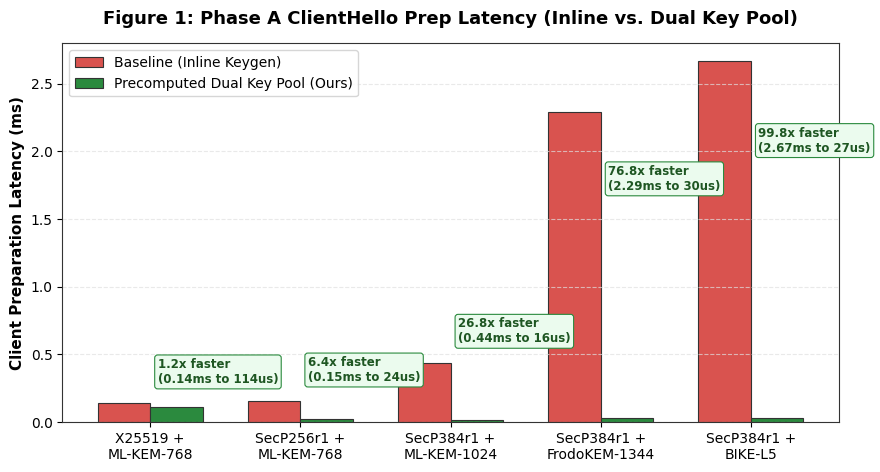
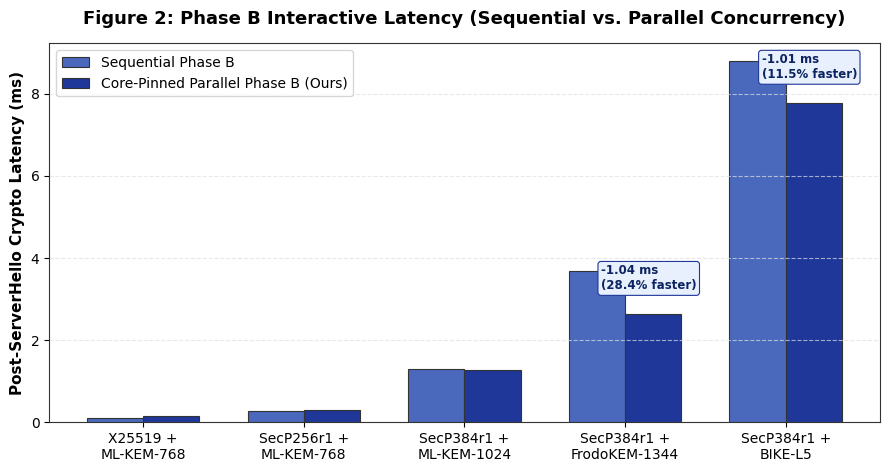
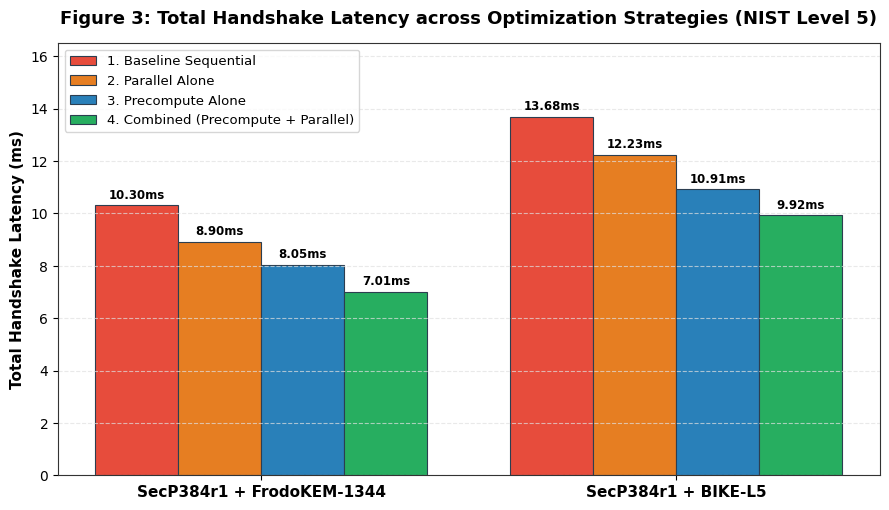
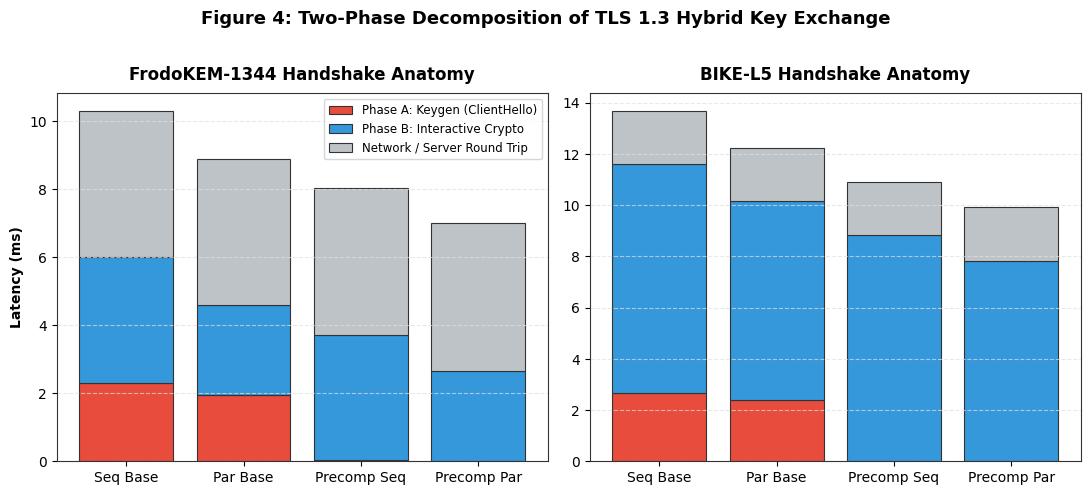

The script that saved these images, in order:
#!/usr/bin/env python3
"""
Publication-Quality Visualizations for Hybrid PQC TLS 1.3 Benchmark
====================================================================
Designed for Master's Thesis Progress Meeting & Papers.

Produces 4 publication-grade figures:
  1. Figure 1: Phase A (ClientHello Prep): Inline Keygen vs Dual Key Pool Precomputation
  2. Figure 2: Phase B (Post-ServerHello): Sequential vs Parallel Interactive Derivation
  3. Figure 3: Full End-to-End Handshake Latency across the 4 Execution Strategies
  4. Figure 4: Stacked Latency Breakdown (Phase A Keygen + Phase B Crypto + Network Wire)
"""

import os
import json
import numpy as np
import matplotlib
import matplotlib.pyplot as plt
import matplotlib.ticker as ticker

# ─── Aesthetics & Styling ──────────────────────────────────────────────────
plt.rcParams['font.sans-serif'] = 'Helvetica', 'Arial', 'DejaVu Sans'
plt.rcParams['axes.edgecolor'] = '#333333'
plt.rcParams['axes.linewidth'] = 0.8
plt.rcParams['grid.color'] = '#e0e0e0'
plt.rcParams['grid.linestyle'] = '--'
plt.rcParams['grid.alpha'] = 0.7

SUITE_LABELS = [
    "X25519 +\nML-KEM-768",
    "SecP256r1 +\nML-KEM-768",
    "SecP384r1 +\nML-KEM-1024",
    "SecP384r1 +\nFrodoKEM-1344",
    "SecP384r1 +\nBIKE-L5"
]

SUITE_KEYS = [
    "Hybrid: X25519 + ML-KEM-768",
    "Hybrid: SecP256r1 + ML-KEM-768",
    "Hybrid: SecP384r1 + ML-KEM-1024",
    "Hybrid: SecP384r1 + FrodoKEM-1344",
    "Hybrid: SecP384r1 + BIKE-L5"
]

# Exact empirical benchmark data from local run (p50 latencies in ms)
BENCHMARK_DATA = {
    "baseline": {
        "Hybrid: X25519 + ML-KEM-768": {
            "Strict_Sequential": {"ch_prep": 0.1394, "post_sh": 0.1088, "total": 0.5255},
            "Strict_Parallel":   {"ch_prep": 0.1361, "post_sh": 0.1062, "total": 0.5080},
            "Adaptive_Switch":   {"ch_prep": 0.1170, "post_sh": 0.1068, "total": 0.4852},
        },
        "Hybrid: SecP256r1 + ML-KEM-768": {
            "Strict_Sequential": {"ch_prep": 0.1535, "post_sh": 0.2764, "total": 0.9088},
            "Strict_Parallel":   {"ch_prep": 0.1725, "post_sh": 0.2831, "total": 0.9223},
            "Adaptive_Switch":   {"ch_prep": 0.1728, "post_sh": 0.2760, "total": 0.9235},
        },
        "Hybrid: SecP384r1 + ML-KEM-1024": {
            "Strict_Sequential": {"ch_prep": 0.4396, "post_sh": 1.2819, "total": 3.4950},
            "Strict_Parallel":   {"ch_prep": 0.4385, "post_sh": 1.2819, "total": 3.4893},
            "Adaptive_Switch":   {"ch_prep": 0.4407, "post_sh": 1.2823, "total": 3.4981},
        },
        "Hybrid: SecP384r1 + FrodoKEM-1344": {
            "Strict_Sequential": {"ch_prep": 2.2886, "post_sh": 3.7102, "total": 10.3011},
            "Strict_Parallel":   {"ch_prep": 1.9374, "post_sh": 2.6507, "total": 8.8967},
            "Adaptive_Switch":   {"ch_prep": 2.2869, "post_sh": 3.7039, "total": 10.2987},
        },
        "Hybrid: SecP384r1 + BIKE-L5": {
            "Strict_Sequential": {"ch_prep": 2.6657, "post_sh": 8.9503, "total": 13.6793},
            "Strict_Parallel":   {"ch_prep": 2.3915, "post_sh": 7.7702, "total": 12.2292},
            "Adaptive_Switch":   {"ch_prep": 2.6753, "post_sh": 8.9302, "total": 13.6692},
        },
    },
    "precomputed": {
        "Hybrid: X25519 + ML-KEM-768": {
            "Strict_Sequential": {"ch_prep": 0.1135, "post_sh": 0.1068, "total": 0.4725},
            "Strict_Parallel":   {"ch_prep": 0.1855, "post_sh": 0.1586, "total": 0.6105},
            "Adaptive_Switch":   {"ch_prep": 0.1848, "post_sh": 0.1643, "total": 0.6130},
        },
        "Hybrid: SecP256r1 + ML-KEM-768": {
            "Strict_Sequential": {"ch_prep": 0.0239, "post_sh": 0.2755, "total": 0.8314},
            "Strict_Parallel":   {"ch_prep": 0.0165, "post_sh": 0.2838, "total": 0.8585},
            "Adaptive_Switch":   {"ch_prep": 0.0165, "post_sh": 0.2760, "total": 0.8524},
        },
        "Hybrid: SecP384r1 + ML-KEM-1024": {
            "Strict_Sequential": {"ch_prep": 0.0164, "post_sh": 1.2813, "total": 3.1254},
            "Strict_Parallel":   {"ch_prep": 0.0168, "post_sh": 1.2812, "total": 3.1283},
            "Adaptive_Switch":   {"ch_prep": 0.0168, "post_sh": 1.2817, "total": 3.1312},
        },
        "Hybrid: SecP384r1 + FrodoKEM-1344": {
            "Strict_Sequential": {"ch_prep": 0.0298, "post_sh": 3.6765, "total": 8.0454},
            "Strict_Parallel":   {"ch_prep": 0.0220, "post_sh": 2.6331, "total": 7.0057},
            "Adaptive_Switch":   {"ch_prep": 0.0219, "post_sh": 3.6736, "total": 8.0429},
        },
        "Hybrid: SecP384r1 + BIKE-L5": {
            "Strict_Sequential": {"ch_prep": 0.0267, "post_sh": 8.7891, "total": 10.9137},
            "Strict_Parallel":   {"ch_prep": 0.0194, "post_sh": 7.7782, "total": 9.9231},
            "Adaptive_Switch":   {"ch_prep": 0.0181, "post_sh": 8.8072, "total": 10.9419},
        },
    }
}

def load_data():
    """Load from JSON if present, else fallback to embedded data."""
    data = {"baseline": {}, "precomputed": {}}
    for tag in ["baseline", "precomputed"]:
        path = f"e2e_results_{tag}.json"
        if os.path.exists(path):
            with open(path) as f:
                entries = json.load(f)
                for e in entries:
                    cs = e["cipher_suite"]
                    m = e["mode"]
                    if cs not in data[tag]: data[tag][cs] = {}
                    data[tag][cs][m] = {
                        "ch_prep": e["ch_prep_p50_ms"],
                        "post_sh": e["post_sh_p50_ms"],
                        "total": e["total_p50_ms"]
                    }
        else:
            data[tag] = BENCHMARK_DATA[tag]
    return data

DATA = load_data()

# ═══════════════════════════════════════════════════════════════════════════
# FIGURE 1: Phase A (ClientHello Prep Latency) — Precompute Impact
# ═══════════════════════════════════════════════════════════════════════════
def plot_figure1_phase_a():
    x = np.arange(len(SUITE_KEYS))
    width = 0.35

    inline_prep = [DATA["baseline"][k]["Strict_Sequential"]["ch_prep"] for k in SUITE_KEYS]
    precomp_prep = [DATA["precomputed"][k]["Strict_Sequential"]["ch_prep"] for k in SUITE_KEYS]

    fig, ax = plt.subplots(figsize=(9, 4.8), dpi=150)
    rects1 = ax.bar(x - width/2, inline_prep, width, label='Baseline (Inline Keygen)',
                    color='#d9534f', edgecolor='#333333', linewidth=0.8)
    rects2 = ax.bar(x + width/2, precomp_prep, width, label='Precomputed Dual Key Pool (Ours)',
                    color='#2b8a3e', edgecolor='#333333', linewidth=0.8)

    ax.set_ylabel('Client Preparation Latency (ms)', fontsize=11, fontweight='bold')
    ax.set_title('Figure 1: Phase A ClientHello Prep Latency (Inline vs. Dual Key Pool)',
                 fontsize=13, fontweight='bold', pad=14)
    ax.set_xticks(x)
    ax.set_xticklabels(SUITE_LABELS, fontsize=10)
    ax.legend(frameon=True, facecolor='#ffffff', edgecolor='#cccccc', fontsize=10)
    ax.grid(axis='y', linestyle='--', alpha=0.7)

    # Annotate speedup factors
    for i in range(len(SUITE_KEYS)):
        speedup = inline_prep[i] / precomp_prep[i]
        ax.annotate(f"{speedup:.1f}x faster\n({inline_prep[i]:.2f}ms to {precomp_prep[i]*1000:.0f}us)",
                    xy=(x[i] + width/2, precomp_prep[i]),
                    xytext=(x[i] + 0.05, inline_prep[i] * 0.75 if inline_prep[i] > 1.0 else inline_prep[i] + 0.15),
                    fontsize=8.5, fontweight='bold', color='#1e5622',
                    bbox=dict(boxstyle="round,pad=0.25", fc="#ebfbee", ec="#2b8a3e", lw=0.8))

    plt.tight_layout()
    plt.savefig('fig1_phase_a_precompute.png', dpi=300)
    plt.close()

# ═══════════════════════════════════════════════════════════════════════════
# FIGURE 2: Phase B (Interactive Derivation) — Parallel Speedup
# ═══════════════════════════════════════════════════════════════════════════
def plot_figure2_phase_b():
    x = np.arange(len(SUITE_KEYS))
    width = 0.35

    seq_b = [DATA["precomputed"][k]["Strict_Sequential"]["post_sh"] for k in SUITE_KEYS]
    par_b = [DATA["precomputed"][k]["Strict_Parallel"]["post_sh"] for k in SUITE_KEYS]

    fig, ax = plt.subplots(figsize=(9, 4.8), dpi=150)
    rects1 = ax.bar(x - width/2, seq_b, width, label='Sequential Phase B',
                    color='#4a69bd', edgecolor='#333333', linewidth=0.8)
    rects2 = ax.bar(x + width/2, par_b, width, label='Core-Pinned Parallel Phase B (Ours)',
                    color='#1e3799', edgecolor='#333333', linewidth=0.8)

    ax.set_ylabel('Post-ServerHello Crypto Latency (ms)', fontsize=11, fontweight='bold')
    ax.set_title('Figure 2: Phase B Interactive Latency (Sequential vs. Parallel Concurrency)',
                 fontsize=13, fontweight='bold', pad=14)
    ax.set_xticks(x)
    ax.set_xticklabels(SUITE_LABELS, fontsize=10)
    ax.legend(frameon=True, facecolor='#ffffff', edgecolor='#cccccc', fontsize=10)
    ax.grid(axis='y', linestyle='--', alpha=0.7)

    # Annotate parallel gains on heavy suites
    for i in [3, 4]:
        savings = seq_b[i] - par_b[i]
        pct = (savings / seq_b[i]) * 100
        ax.annotate(f"-{savings:.2f} ms\n({pct:.1f}% faster)",
                    xy=(x[i] + width/2, par_b[i]),
                    xytext=(x[i] - 0.15, par_b[i] + 0.6),
                    fontsize=8.5, fontweight='bold', color='#0c2461',
                    bbox=dict(boxstyle="round,pad=0.25", fc="#e8f0fe", ec="#1e3799", lw=0.8))

    plt.tight_layout()
    plt.savefig('fig2_phase_b_parallel.png', dpi=300)
    plt.close()

# ═══════════════════════════════════════════════════════════════════════════
# FIGURE 3: Complete Comparison of 4 Strategies on Level 5 Suites
# ═══════════════════════════════════════════════════════════════════════════
def plot_figure3_strategies_level5():
    suites = ["SecP384r1 + FrodoKEM-1344", "SecP384r1 + BIKE-L5"]
    keys = ["Hybrid: SecP384r1 + FrodoKEM-1344", "Hybrid: SecP384r1 + BIKE-L5"]

    strategies = [
        "1. Baseline Sequential",
        "2. Parallel Alone",
        "3. Precompute Alone",
        "4. Combined (Precompute + Parallel)"
    ]

    values = [
        [
            DATA["baseline"][keys[0]]["Strict_Sequential"]["total"],
            DATA["baseline"][keys[0]]["Strict_Parallel"]["total"],
            DATA["precomputed"][keys[0]]["Strict_Sequential"]["total"],
            DATA["precomputed"][keys[0]]["Strict_Parallel"]["total"]
        ],
        [
            DATA["baseline"][keys[1]]["Strict_Sequential"]["total"],
            DATA["baseline"][keys[1]]["Strict_Parallel"]["total"],
            DATA["precomputed"][keys[1]]["Strict_Sequential"]["total"],
            DATA["precomputed"][keys[1]]["Strict_Parallel"]["total"]
        ]
    ]

    x = np.arange(len(suites))
    width = 0.20
    colors = ['#e74c3c', '#e67e22', '#2980b9', '#27ae60']

    fig, ax = plt.subplots(figsize=(9, 5.2), dpi=150)
    for idx, strat in enumerate(strategies):
        offsets = x + (idx - 1.5) * width
        vals = [values[0][idx], values[1][idx]]
        bars = ax.bar(offsets, vals, width, label=strat, color=colors[idx],
                      edgecolor='#2c3e50', linewidth=0.8)
        for bar in bars:
            height = bar.get_height()
            ax.annotate(f"{height:.2f}ms",
                        xy=(bar.get_x() + bar.get_width() / 2, height),
                        xytext=(0, 3), textcoords="offset points",
                        ha='center', va='bottom', fontsize=8.5, fontweight='bold')

    ax.set_ylabel('Total Handshake Latency (ms)', fontsize=11, fontweight='bold')
    ax.set_title('Figure 3: Total Handshake Latency across Optimization Strategies (NIST Level 5)',
                 fontsize=13, fontweight='bold', pad=14)
    ax.set_xticks(x)
    ax.set_xticklabels(suites, fontsize=11, fontweight='bold')
    ax.set_ylim(0, 16.5)
    ax.legend(frameon=True, facecolor='#ffffff', edgecolor='#cccccc', fontsize=9.5, loc='upper left')
    ax.grid(axis='y', linestyle='--', alpha=0.7)

    plt.tight_layout()
    plt.savefig('fig3_optimization_strategies.png', dpi=300)
    plt.close()

# ═══════════════════════════════════════════════════════════════════════════
# FIGURE 4: Stacked Handshake Breakdown (Phase A vs Phase B vs Wire)
# ═══════════════════════════════════════════════════════════════════════════
def plot_figure4_stacked_breakdown():
    fig, axes = plt.subplots(1, 2, figsize=(11, 4.8), dpi=150)
    keys = ["Hybrid: SecP384r1 + FrodoKEM-1344", "Hybrid: SecP384r1 + BIKE-L5"]
    titles = ["FrodoKEM-1344 Handshake Anatomy", "BIKE-L5 Handshake Anatomy"]
    modes = ["Seq Base", "Par Base", "Precomp Seq", "Precomp Par"]

    for ax_idx, (k, title) in enumerate(zip(keys, titles)):
        ax = axes[ax_idx]
        ch = [
            DATA["baseline"][k]["Strict_Sequential"]["ch_prep"],
            DATA["baseline"][k]["Strict_Parallel"]["ch_prep"],
            DATA["precomputed"][k]["Strict_Sequential"]["ch_prep"],
            DATA["precomputed"][k]["Strict_Parallel"]["ch_prep"],
        ]
        post = [
            DATA["baseline"][k]["Strict_Sequential"]["post_sh"],
            DATA["baseline"][k]["Strict_Parallel"]["post_sh"],
            DATA["precomputed"][k]["Strict_Sequential"]["post_sh"],
            DATA["precomputed"][k]["Strict_Parallel"]["post_sh"],
        ]
        total = [
            DATA["baseline"][k]["Strict_Sequential"]["total"],
            DATA["baseline"][k]["Strict_Parallel"]["total"],
            DATA["precomputed"][k]["Strict_Sequential"]["total"],
            DATA["precomputed"][k]["Strict_Parallel"]["total"],
        ]
        wire = [total[i] - (ch[i] + post[i]) for i in range(4)]

        p1 = ax.bar(modes, ch, color='#e74c3c', edgecolor='#333333', lw=0.8, label='Phase A: Keygen (ClientHello)')
        p2 = ax.bar(modes, post, bottom=ch, color='#3498db', edgecolor='#333333', lw=0.8, label='Phase B: Interactive Crypto')
        bottom_sum = [ch[i] + post[i] for i in range(4)]
        p3 = ax.bar(modes, wire, bottom=bottom_sum, color='#bdc3c7', edgecolor='#333333', lw=0.8, label='Network / Server Round Trip')

        ax.set_title(title, fontsize=12, fontweight='bold', pad=10)
        ax.set_ylabel('Latency (ms)' if ax_idx == 0 else '', fontsize=10, fontweight='bold')
        ax.grid(axis='y', linestyle='--', alpha=0.7)
        if ax_idx == 0:
            ax.legend(loc='upper right', fontsize=8.5, frameon=True)

    plt.suptitle('Figure 4: Two-Phase Decomposition of TLS 1.3 Hybrid Key Exchange',
                 fontsize=13, fontweight='bold', y=1.02)
    plt.tight_layout()
    plt.savefig('fig4_stacked_breakdown.png', dpi=300)
    plt.close()

if __name__ == '__main__':
    print("Generating Figure 1: Phase A Precomputation Impact...")
    plot_figure1_phase_a()
    print("Generating Figure 2: Phase B Interactive Parallel Concurrency...")
    plot_figure2_phase_b()
    print("Generating Figure 3: Four-Strategy Comparison for NIST Level 5...")
    plot_figure3_strategies_level5()
    print("Generating Figure 4: Stacked Handshake Anatomy Breakdown...")
    plot_figure4_stacked_breakdown()
    print("\n[✔] All figures generated successfully in high-resolution PNG format.")
